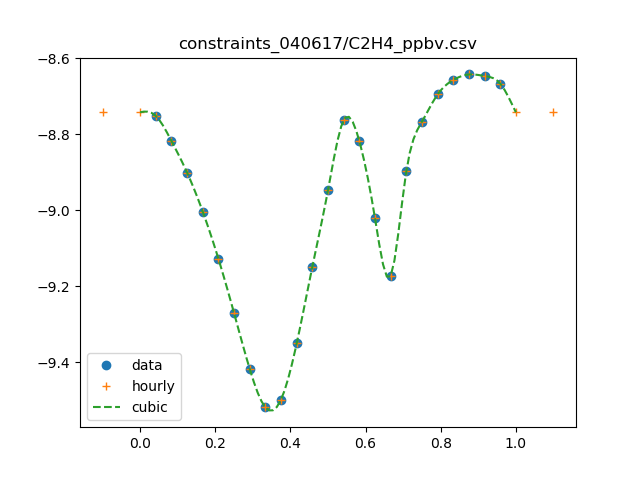

The file beside this chart, header and first rows:
0, 1.98605978764
1, 1.77
2, 1.521
3, 1.256
4, 0.9917
5, 0.7458
6, 0.5366
7, 0.3827
8, 0.3032
9, 0.3179
10, 0.4466
11, 0.71
12, 1.129
13, 1.725
14, 1.521
15, 0.9538
16, 0.6706
17, 1.265
18, 1.709
19, 2.016
20, 2.2
21, 2.275
22, 2.254
23, 2.152
